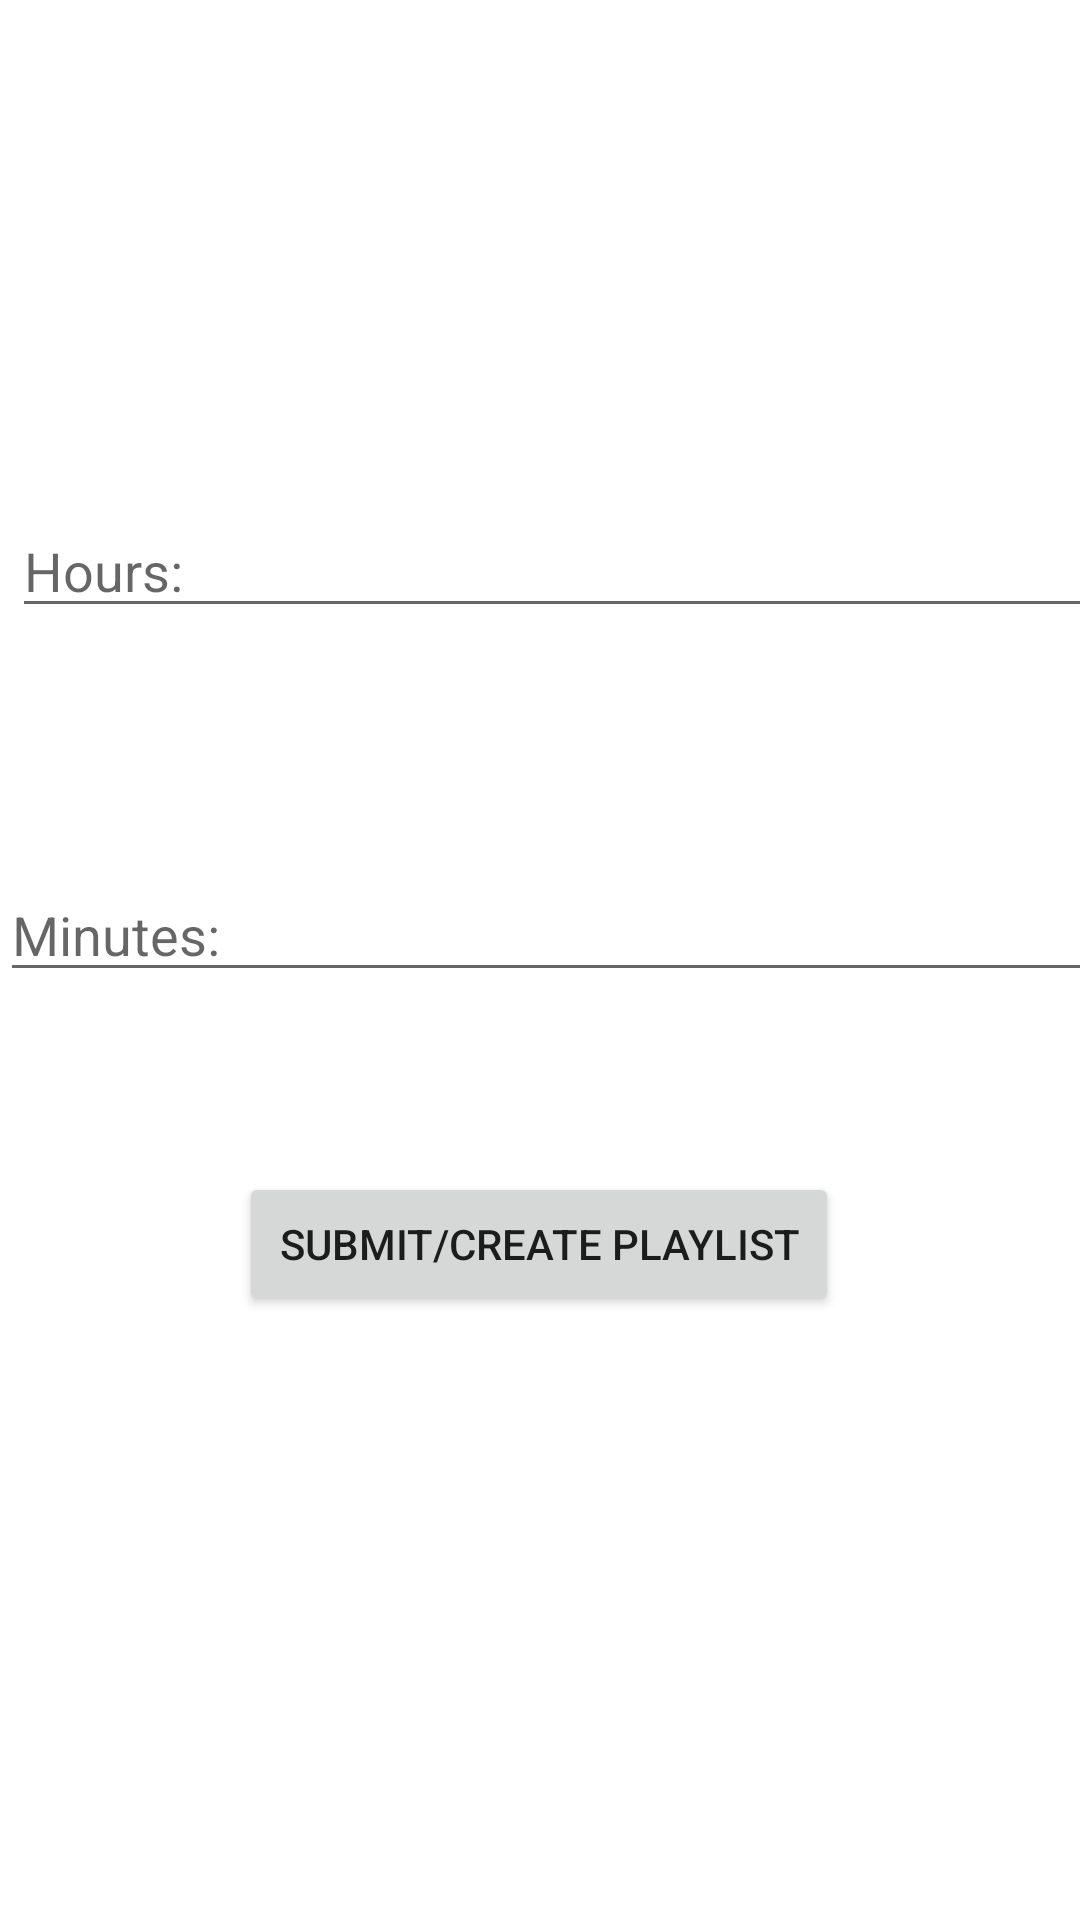

Android layout source for this screen:
<!-- AndroidManifest.xml: application theme Theme.Tempo1 -->
<!-- res/layout/activity_get_playlist.xml -->
<?xml version="1.0" encoding="utf-8"?>
<androidx.constraintlayout.widget.ConstraintLayout xmlns:android="http://schemas.android.com/apk/res/android"
    xmlns:app="http://schemas.android.com/apk/res-auto"
    xmlns:tools="http://schemas.android.com/tools"
    android:layout_width="match_parent"
    android:layout_height="match_parent"
    tools:context=".GetPlaylistActivity">

    <EditText
        android:id="@+id/hoursBox"
        android:layout_width="400dp"
        android:layout_height="wrap_content"
        android:layout_marginLeft="4dp"
        android:layout_marginTop="168dp"
        android:hint="Hours:"
        app:layout_constraintLeft_toLeftOf="parent"
        app:layout_constraintTop_toTopOf="parent" />

    <EditText
        android:id="@+id/minutesBox"
        android:layout_width="400dp"
        android:layout_height="wrap_content"
        android:layout_marginTop="80dp"
        app:layout_constraintTop_toBottomOf="@+id/hoursBox"
        app:layout_constraintLeft_toLeftOf="parent"
        android:hint="Minutes:"
        tools:layout_editor_absoluteX="4dp" />

    <Button
        android:id="@+id/createPlaylistButton"
        android:layout_width="200dp"
        android:layout_height="wrap_content"
        android:layout_marginTop="60dp"
        app:layout_constraintHorizontal_bias="0.498"
        app:layout_constraintLeft_toLeftOf="parent"
        app:layout_constraintRight_toRightOf="parent"
        app:layout_constraintTop_toBottomOf="@+id/minutesBox"
        android:text="Submit/Create Playlist"
        />

</androidx.constraintlayout.widget.ConstraintLayout>
<!-- resources referenced by this layout -->
<resources>
  <style name="Theme.Tempo1" parent="Theme.MaterialComponents.DayNight.DarkActionBar">
          
          <item name="colorPrimary">@color/purple_500</item>
          <item name="colorPrimaryVariant">@color/purple_700</item>
          <item name="colorOnPrimary">@color/white</item>
          
          <item name="colorSecondary">@color/teal_200</item>
          <item name="colorSecondaryVariant">@color/teal_700</item>
          <item name="colorOnSecondary">@color/black</item>
          
          <item name="android:statusBarColor" tools:targetApi="l">?attr/colorPrimaryVariant</item>
          
      </style>
  <!-- not gathered from this repository: default colours our renderer supplied (Android Studio template values) -->
  <color name="purple_500">#FF6200EE</color>
  <color name="purple_700">#FF3700B3</color>
  <color name="teal_200">#FF03DAC5</color>
  <color name="teal_700">#FF018786</color>
  <color name="black">#FF000000</color>
  <color name="white">#FFFFFFFF</color>
</resources>
